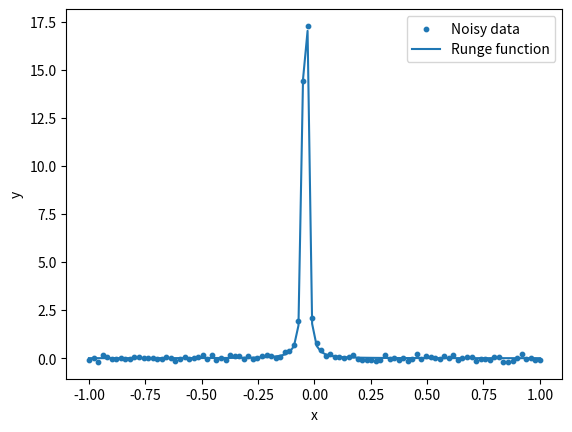

The matplotlib source for this figure:
import numpy as np
import matplotlib.pyplot as plt 



rng = np.random.default_rng(2026)


#Generate x values

n = 100
x = np.linspace(-1,1,n)

#Define the Runge fuction 
def Runge_function(x):
    return 1 / (1+25*x)**2 


#True function values
y_true = Runge_function(x)


#Add noise
sigma = 0.1
noise = sigma* rng.standard_normal(n)

y = y_true +noise 


# Plot
plt.scatter(x, y, s=10, label="Noisy data")
plt.plot(x, y_true, label="Runge function")
plt.xlabel("x")
plt.ylabel("y")
plt.legend()
plt.show()
